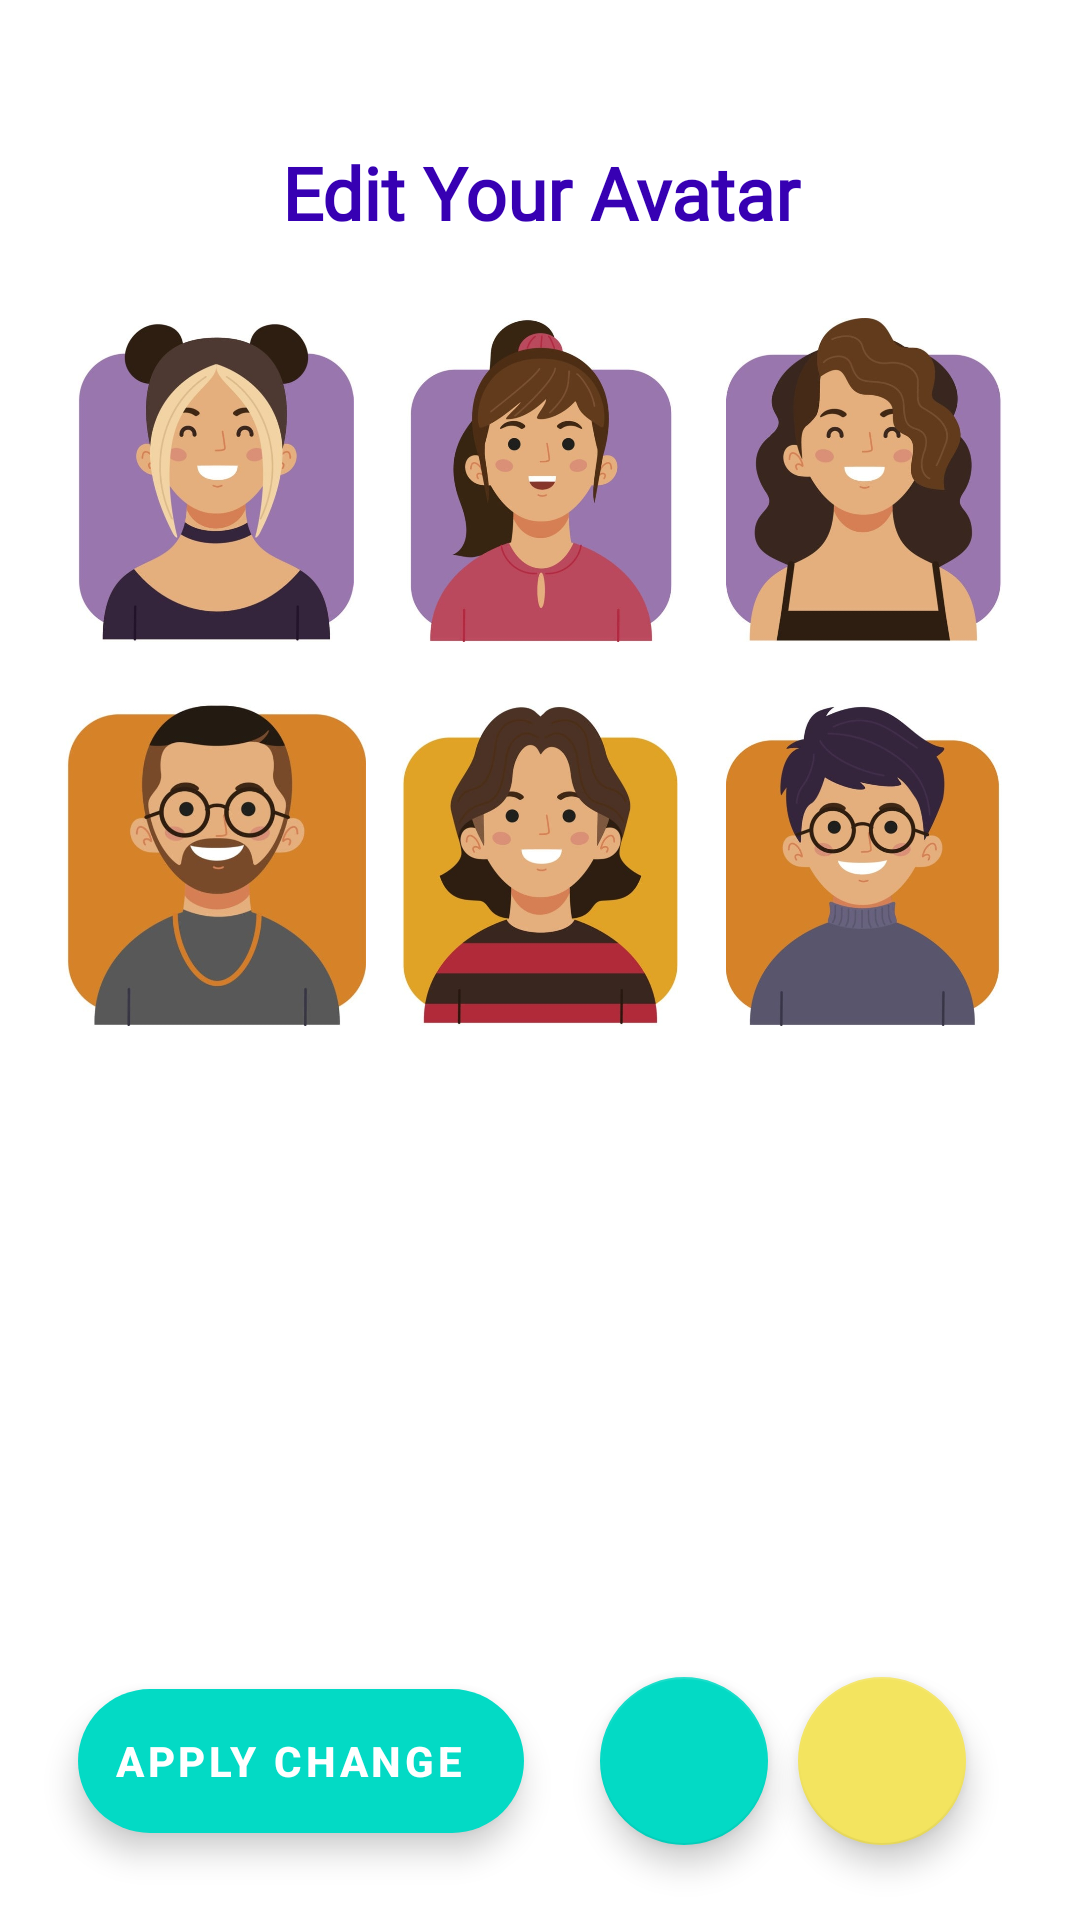

Here is an Android app screen rendered from its layout file. Give the layout XML and the strings, colors and styles it references.
<!-- AndroidManifest.xml: application theme Theme.TrackMate -->
<!-- res/layout/fragment_avatar_edit.xml -->
<?xml version="1.0" encoding="utf-8"?>
<androidx.constraintlayout.widget.ConstraintLayout xmlns:android="http://schemas.android.com/apk/res/android"
    xmlns:app="http://schemas.android.com/apk/res-auto"
    xmlns:tools="http://schemas.android.com/tools"
    android:layout_width="match_parent"
    android:layout_height="match_parent">

    <TextView
        android:id="@+id/textView"
        android:layout_width="0dp"
        android:layout_height="0dp"
        android:fontFamily="@font/lato_regular_italic"
        android:gravity="center"
        android:text="Edit Your Avatar"
        android:textColor="@color/purple_700"
        android:textStyle="bold"
        app:autoSizeTextType="uniform"
        app:layout_constraintBottom_toTopOf="@+id/guideline2"
        app:layout_constraintDimensionRatio="10:1"
        app:layout_constraintEnd_toStartOf="@+id/guideline4"
        app:layout_constraintStart_toStartOf="@+id/guideline3"
        app:layout_constraintTop_toTopOf="@+id/guideline1" />

    <ImageView
        android:id="@+id/female2Edit"
        android:layout_width="0dp"
        android:layout_height="0dp"
        android:backgroundTint="@color/transparent"
        app:layout_constraintBottom_toTopOf="@+id/guideline5"
        app:layout_constraintDimensionRatio="1:1"
        app:layout_constraintEnd_toStartOf="@+id/female3Edit"
        app:layout_constraintHorizontal_bias="0.5"
        app:layout_constraintStart_toEndOf="@+id/female1Edit"
        app:layout_constraintTop_toTopOf="@+id/guideline2"
        app:srcCompat="@drawable/female3" />

    <ImageView
        android:id="@+id/female3Edit"
        android:layout_width="0dp"
        android:layout_height="0dp"
        app:layout_constraintBottom_toTopOf="@+id/guideline5"
        app:layout_constraintDimensionRatio="1:1"
        app:layout_constraintEnd_toEndOf="parent"
        app:layout_constraintEnd_toStartOf="@+id/guideline4"
        app:layout_constraintHorizontal_bias="0.5"
        app:layout_constraintStart_toEndOf="@+id/female2Edit"
        app:layout_constraintTop_toTopOf="@+id/guideline2"
        app:srcCompat="@drawable/female1" />

    <ImageView
        android:id="@+id/female1Edit"
        android:layout_width="0dp"
        android:layout_height="0dp"
        app:layout_constraintBottom_toTopOf="@+id/guideline5"
        app:layout_constraintDimensionRatio="1:1"
        app:layout_constraintEnd_toStartOf="@+id/female2Edit"
        app:layout_constraintHorizontal_bias="0.5"
        app:layout_constraintStart_toStartOf="@+id/guideline3"
        app:layout_constraintTop_toTopOf="@+id/guideline2"
        app:srcCompat="@drawable/female2" />

    <ImageView
        android:id="@+id/male2Edit"
        android:layout_width="0dp"
        android:layout_height="0dp"
        app:layout_constraintBottom_toTopOf="@+id/guideline6"
        app:layout_constraintDimensionRatio="1:1"
        app:layout_constraintEnd_toStartOf="@+id/guideline4"
        app:layout_constraintStart_toEndOf="@+id/male1Edit"
        app:layout_constraintTop_toTopOf="@+id/guideline5"
        app:srcCompat="@drawable/male2" />

    <ImageView
        android:id="@+id/male1Edit"
        android:layout_width="0dp"
        android:layout_height="0dp"
        app:layout_constraintBottom_toTopOf="@+id/guideline6"
        app:layout_constraintDimensionRatio="1:1"
        app:layout_constraintEnd_toStartOf="@+id/male2Edit"
        app:layout_constraintHorizontal_bias="0.5"
        app:layout_constraintStart_toEndOf="@+id/male3Edit"
        app:layout_constraintTop_toTopOf="@+id/guideline5"
        app:srcCompat="@drawable/male1" />

    <ImageView
        android:id="@+id/male3Edit"
        android:layout_width="0dp"
        android:layout_height="0dp"
        app:layout_constraintBottom_toTopOf="@+id/guideline6"
        app:layout_constraintDimensionRatio="1:1"
        app:layout_constraintEnd_toStartOf="@+id/male1Edit"
        app:layout_constraintHorizontal_bias="0.5"
        app:layout_constraintStart_toStartOf="@+id/guideline3"
        app:layout_constraintTop_toTopOf="@+id/guideline5"
        app:srcCompat="@drawable/male3" />

    <com.google.android.material.floatingactionbutton.FloatingActionButton
        android:id="@+id/floatingActionButton4"
        android:layout_width="wrap_content"
        android:layout_height="wrap_content"
        android:layout_marginBottom="25dp"
        android:foregroundGravity="bottom"
        android:text="Shobhit"
        android:layout_marginRight="20dp"
        android:tint="@color/white"
        app:backgroundTint="#F3E45F"
        app:fabSize="normal"
        app:layout_constraintBottom_toBottomOf="parent"
        app:layout_constraintEnd_toStartOf="@+id/guideline4"
        app:maxImageSize="35dp"
        app:srcCompat="@drawable/photo_icon"
        app:tint="@android:color/transparent" />

    <com.google.android.material.floatingactionbutton.FloatingActionButton
        android:id="@+id/floatingActionButton3"
        android:layout_width="wrap_content"
        android:layout_height="wrap_content"
        android:layout_marginBottom="25dp"
        android:tint="@color/white"
        android:layout_marginRight="10dp"
        app:layout_constraintBottom_toBottomOf="parent"
        app:layout_constraintEnd_toStartOf="@+id/floatingActionButton4"
        app:layout_constraintTop_toTopOf="@+id/floatingActionButton4"
        app:maxImageSize="35dp"
        app:srcCompat="@drawable/camera"
        app:tint="@android:color/transparent" />

    <com.google.android.material.floatingactionbutton.ExtendedFloatingActionButton
        android:id="@+id/btnApplyChangesAvatar"
        android:layout_width="wrap_content"
        android:layout_height="wrap_content"
        android:text="APPLY CHANGE"
        android:textColor="@color/white"
        android:textStyle="bold"
        app:layout_constraintBottom_toBottomOf="@id/floatingActionButton3"
        app:layout_constraintEnd_toStartOf="@+id/floatingActionButton3"
        app:layout_constraintHorizontal_bias="0.24"
        app:layout_constraintStart_toStartOf="@+id/guideline3"
        app:layout_constraintTop_toTopOf="@+id/floatingActionButton3" />

    <androidx.constraintlayout.widget.Guideline
        android:id="@+id/guideline1"
        android:layout_width="wrap_content"
        android:layout_height="wrap_content"
        android:orientation="horizontal"
        app:layout_constraintGuide_percent="0.05" />

    <androidx.constraintlayout.widget.Guideline
        android:id="@+id/guideline2"
        android:layout_width="wrap_content"
        android:layout_height="wrap_content"
        android:orientation="horizontal"
        app:layout_constraintGuide_percent="0.15" />

    <androidx.constraintlayout.widget.Guideline
        android:id="@+id/guideline3"
        android:layout_width="wrap_content"
        android:layout_height="wrap_content"
        android:orientation="vertical"
        app:layout_constraintGuide_percent="0.05" />

    <androidx.constraintlayout.widget.Guideline
        android:id="@+id/guideline4"
        android:layout_width="wrap_content"
        android:layout_height="wrap_content"
        android:orientation="vertical"
        app:layout_constraintGuide_percent="0.95" />


    <androidx.constraintlayout.widget.Guideline
        android:id="@+id/guideline5"
        android:layout_width="wrap_content"
        android:layout_height="wrap_content"
        android:orientation="horizontal"
        app:layout_constraintGuide_percent="0.35" />

    <androidx.constraintlayout.widget.Guideline
        android:id="@+id/guideline6"
        android:layout_width="wrap_content"
        android:layout_height="wrap_content"
        android:orientation="horizontal"
        app:layout_constraintGuide_percent="0.55" />
</androidx.constraintlayout.widget.ConstraintLayout>
<!-- resources referenced by this layout -->
<resources>
  <color name="purple_700">#FF3700B3</color>
  <color name="transparent">#00000000</color>
  <color name="white">#FFFFFFFF</color>
  <!-- drawable female1: jpg bitmap (drawable-v24, 25983 bytes) -->
  <!-- drawable female2: jpg bitmap (drawable-v24, 26234 bytes) -->
  <!-- drawable female3: jpg bitmap (drawable-v24, 26681 bytes) -->
  <!-- drawable male1: jpg bitmap (drawable-v24, 28574 bytes) -->
  <!-- drawable male2: jpg bitmap (drawable-v24, 26266 bytes) -->
  <!-- drawable male3: jpg bitmap (drawable-v24, 27737 bytes) -->
  <style name="Theme.TrackMate" parent="Theme.MaterialComponents.Light.NoActionBar">
          
          <item name="colorPrimary">@color/purple_500</item>
          <item name="colorPrimaryVariant">@color/purple_700</item>
          <item name="colorOnPrimary">@color/white</item>
          
          <item name="colorSecondary">@color/teal_200</item>
          <item name="colorSecondaryVariant">@color/teal_700</item>
          <item name="colorOnSecondary">@color/black</item>
          
          <item name="android:statusBarColor">?attr/colorPrimaryVariant</item>
          
      </style>
  <color name="purple_500">#FF6200EE</color>
  <color name="teal_200">#FF03DAC5</color>
  <color name="teal_700">#FF018786</color>
  <color name="black">#FF000000</color>
</resources>
